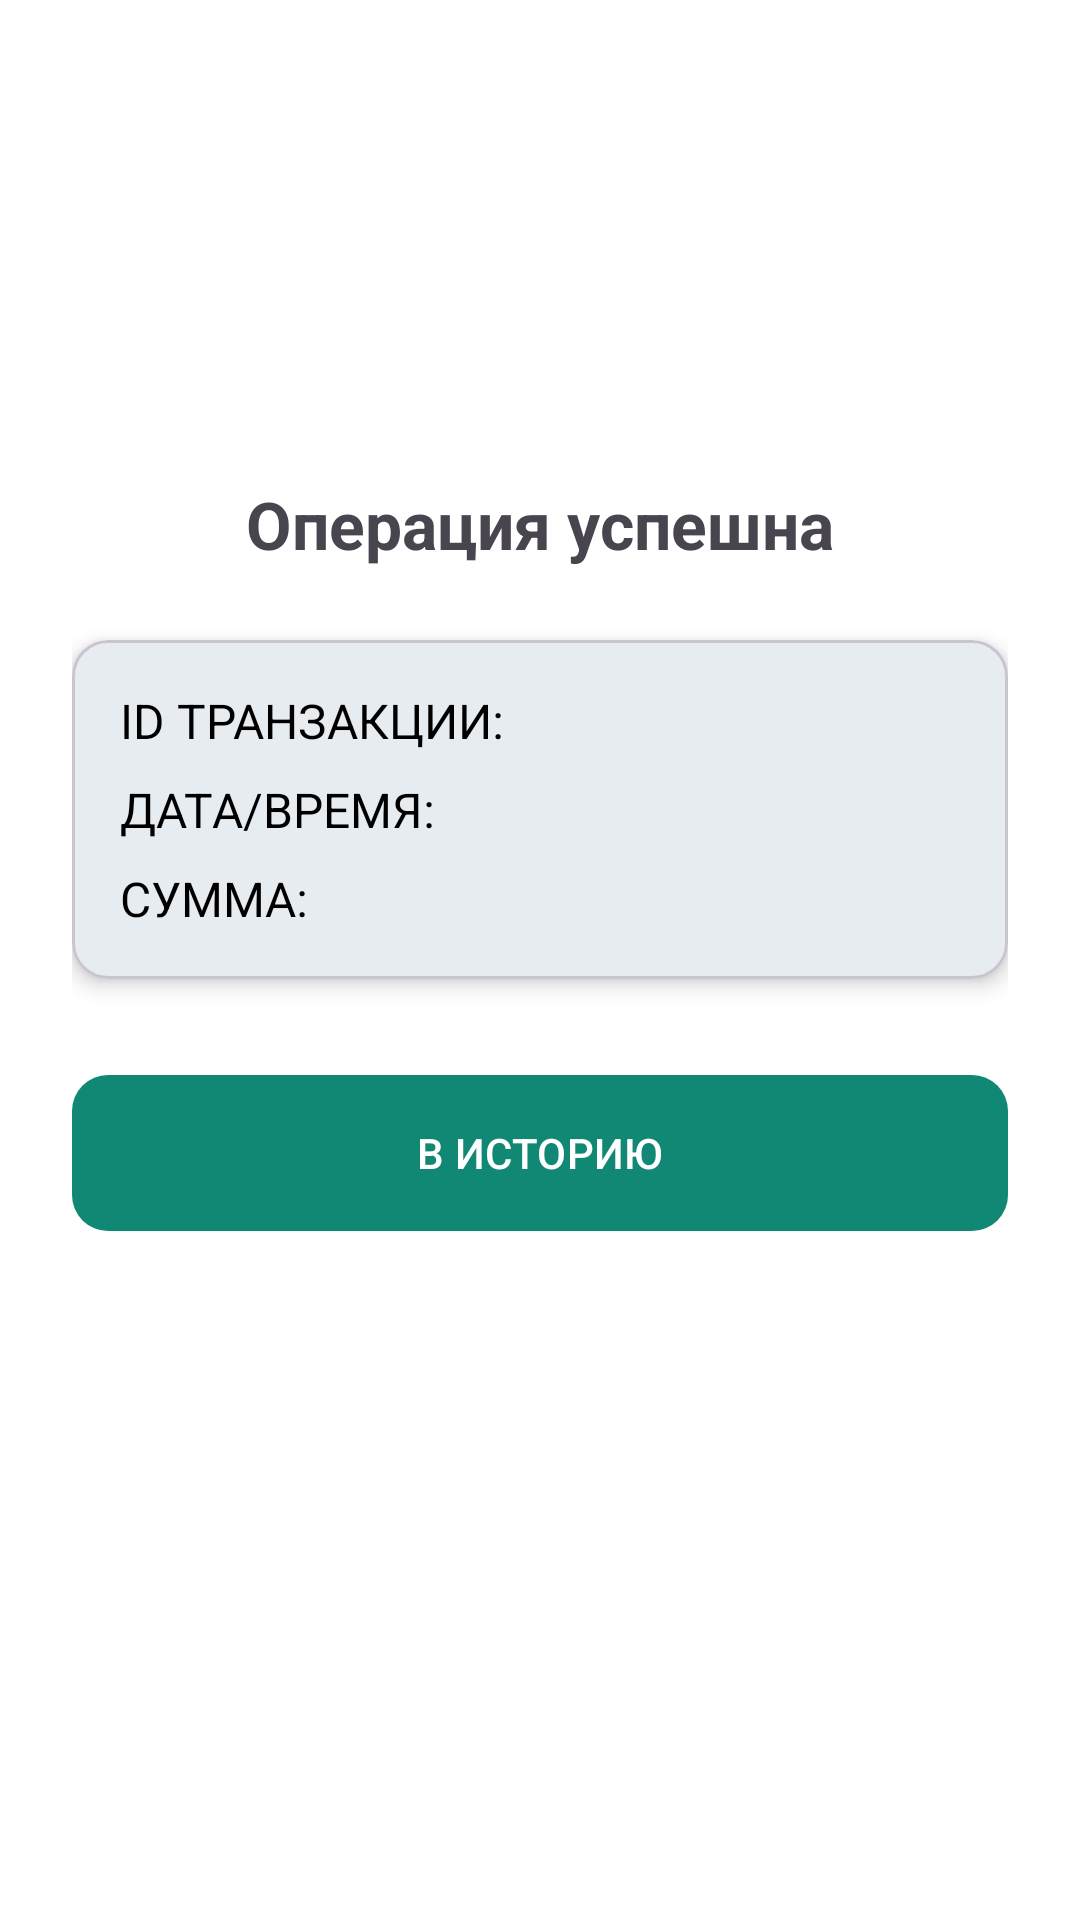

Produce the Android XML layout that renders to this screen, including the resource entries it uses.
<!-- AndroidManifest.xml: application theme Theme.PaymentTerminalTestTask -->
<!-- res/layout/fragment_result.xml -->
<?xml version="1.0" encoding="utf-8"?>
<androidx.appcompat.widget.LinearLayoutCompat xmlns:android="http://schemas.android.com/apk/res/android"
    xmlns:app="http://schemas.android.com/apk/res-auto"
    xmlns:tools="http://schemas.android.com/tools"
    android:layout_width="match_parent"
    android:layout_height="match_parent"
    android:background="@color/white"
    android:gravity="center|top"
    android:orientation="vertical"
    android:padding="24dp">

    <androidx.appcompat.widget.AppCompatImageView
        android:id="@+id/imgResult"
        android:layout_width="96dp"
        android:layout_height="96dp"
        android:layout_marginTop="24dp"
        app:layout_constraintEnd_toEndOf="parent"
        app:layout_constraintStart_toStartOf="parent"
        app:layout_constraintTop_toTopOf="parent"
        tools:src="@drawable/check" />

    <TextView
        android:id="@+id/tvResultStatus"
        android:layout_width="wrap_content"
        android:layout_height="wrap_content"
        android:layout_marginTop="16dp"
        android:text="Операция успешна"
        android:textSize="22sp"
        android:textStyle="bold"
        app:layout_constraintEnd_toEndOf="parent"
        app:layout_constraintStart_toStartOf="parent"
        app:layout_constraintTop_toBottomOf="@id/imgResult" />

    <com.google.android.material.card.MaterialCardView
        android:id="@+id/cardDetails"
        android:layout_width="match_parent"
        android:layout_height="wrap_content"
        android:layout_marginTop="24dp"
        app:cardCornerRadius="12dp"
        app:cardElevation="4dp"
        app:layout_constraintEnd_toEndOf="parent"
        app:layout_constraintStart_toStartOf="parent"
        app:layout_constraintTop_toBottomOf="@id/tvResultStatus">

        <LinearLayout
            android:layout_width="match_parent"
            android:layout_height="wrap_content"
            android:orientation="vertical"
            android:padding="16dp">

            <androidx.appcompat.widget.LinearLayoutCompat
                android:layout_width="match_parent"
                android:layout_height="wrap_content"
                android:orientation="horizontal">

                <TextView
                    android:id="@+id/lblTransactionId"
                    android:layout_width="wrap_content"
                    android:layout_height="wrap_content"
                    android:text="ID транзакции:"
                    android:textAllCaps="true"
                    android:textColor="@color/black"
                    android:textSize="16sp" />

                <TextView
                    android:id="@+id/tvTransactionId"
                    android:layout_width="wrap_content"
                    android:layout_height="wrap_content"
                    android:layout_marginStart="12dp"
                    android:textAllCaps="true"
                    android:textColor="@color/black"
                    android:textSize="16sp"
                    tools:text="wdqwqdwdqdwqdwdwqdwq" />

            </androidx.appcompat.widget.LinearLayoutCompat>


            <androidx.appcompat.widget.LinearLayoutCompat
                android:layout_width="match_parent"
                android:layout_height="wrap_content"
                android:orientation="horizontal">

                <TextView
                    android:id="@+id/lblTransactionDate"
                    android:layout_width="wrap_content"
                    android:layout_height="wrap_content"
                    android:layout_marginTop="8dp"
                    android:text="Дата/время:"
                    android:textAllCaps="true"
                    android:textColor="@color/black"
                    android:textSize="16sp" />

                <TextView
                    android:id="@+id/tvTransactionDate"
                    android:layout_width="wrap_content"
                    android:layout_height="wrap_content"
                    android:layout_marginStart="8dp"
                    android:layout_marginTop="8dp"
                    android:textAllCaps="true"
                    android:textColor="@color/black"
                    android:textSize="16sp"
                    tools:text="12.12.2000" />

            </androidx.appcompat.widget.LinearLayoutCompat>

            <androidx.appcompat.widget.LinearLayoutCompat
                android:layout_width="match_parent"
                android:layout_height="wrap_content"
                android:orientation="horizontal">

                <TextView
                    android:id="@+id/lblTransactionAmount"
                    android:layout_width="wrap_content"
                    android:layout_height="wrap_content"
                    android:layout_marginTop="8dp"
                    android:text="Сумма:"
                    android:textAllCaps="true"
                    android:textColor="@color/black"
                    android:textSize="16sp" />

                <TextView
                    android:id="@+id/tvTransactionAmount"
                    android:layout_width="wrap_content"
                    android:layout_height="wrap_content"
                    android:layout_marginStart="8dp"
                    android:layout_marginTop="8dp"
                    android:textAllCaps="true"
                    android:textColor="@color/black"
                    android:textSize="16sp"
                    tools:text="$12.34" />

            </androidx.appcompat.widget.LinearLayoutCompat>

        </LinearLayout>

    </com.google.android.material.card.MaterialCardView>

    <com.google.android.material.button.MaterialButton
        android:id="@+id/btnToHistory"
        android:layout_width="match_parent"
        android:layout_height="52dp"
        android:layout_marginTop="32dp"
        android:background="@drawable/bg_button_success"
        android:text="@string/lbl_into_history"
        android:textAllCaps="true"
        android:textColor="@android:color/white" />

</androidx.appcompat.widget.LinearLayoutCompat>
<!-- resources referenced by this layout -->
<resources>
  <color name="black">#FF000000</color>
  <color name="white">#FFFFFFFF</color>
  <!-- drawable bg_button_success (drawable) -->
  <shape xmlns:android="http://schemas.android.com/apk/res/android"
      android:shape="rectangle">
      <solid android:color="@color/teal_700" />
      <corners android:radius="12dp"/>
  </shape>
  <string name="lbl_into_history">В историю</string>
  <style name="Theme.PaymentTerminalTestTask" parent="Base.Theme.PaymentTerminalTestTask" />
  <color name="teal_700">#00796B</color>
  <style name="Base.Theme.PaymentTerminalTestTask" parent="Theme.Material3.DayNight.NoActionBar">
          
          <item name="colorPrimary">@color/color_primary</item>
          <item name="background">@color/white</item>
          <item name="android:statusBarColor">@color/white</item>
          <item name="android:windowLightStatusBar">true</item>
      </style>
  <color name="color_primary">#118874</color>
</resources>
